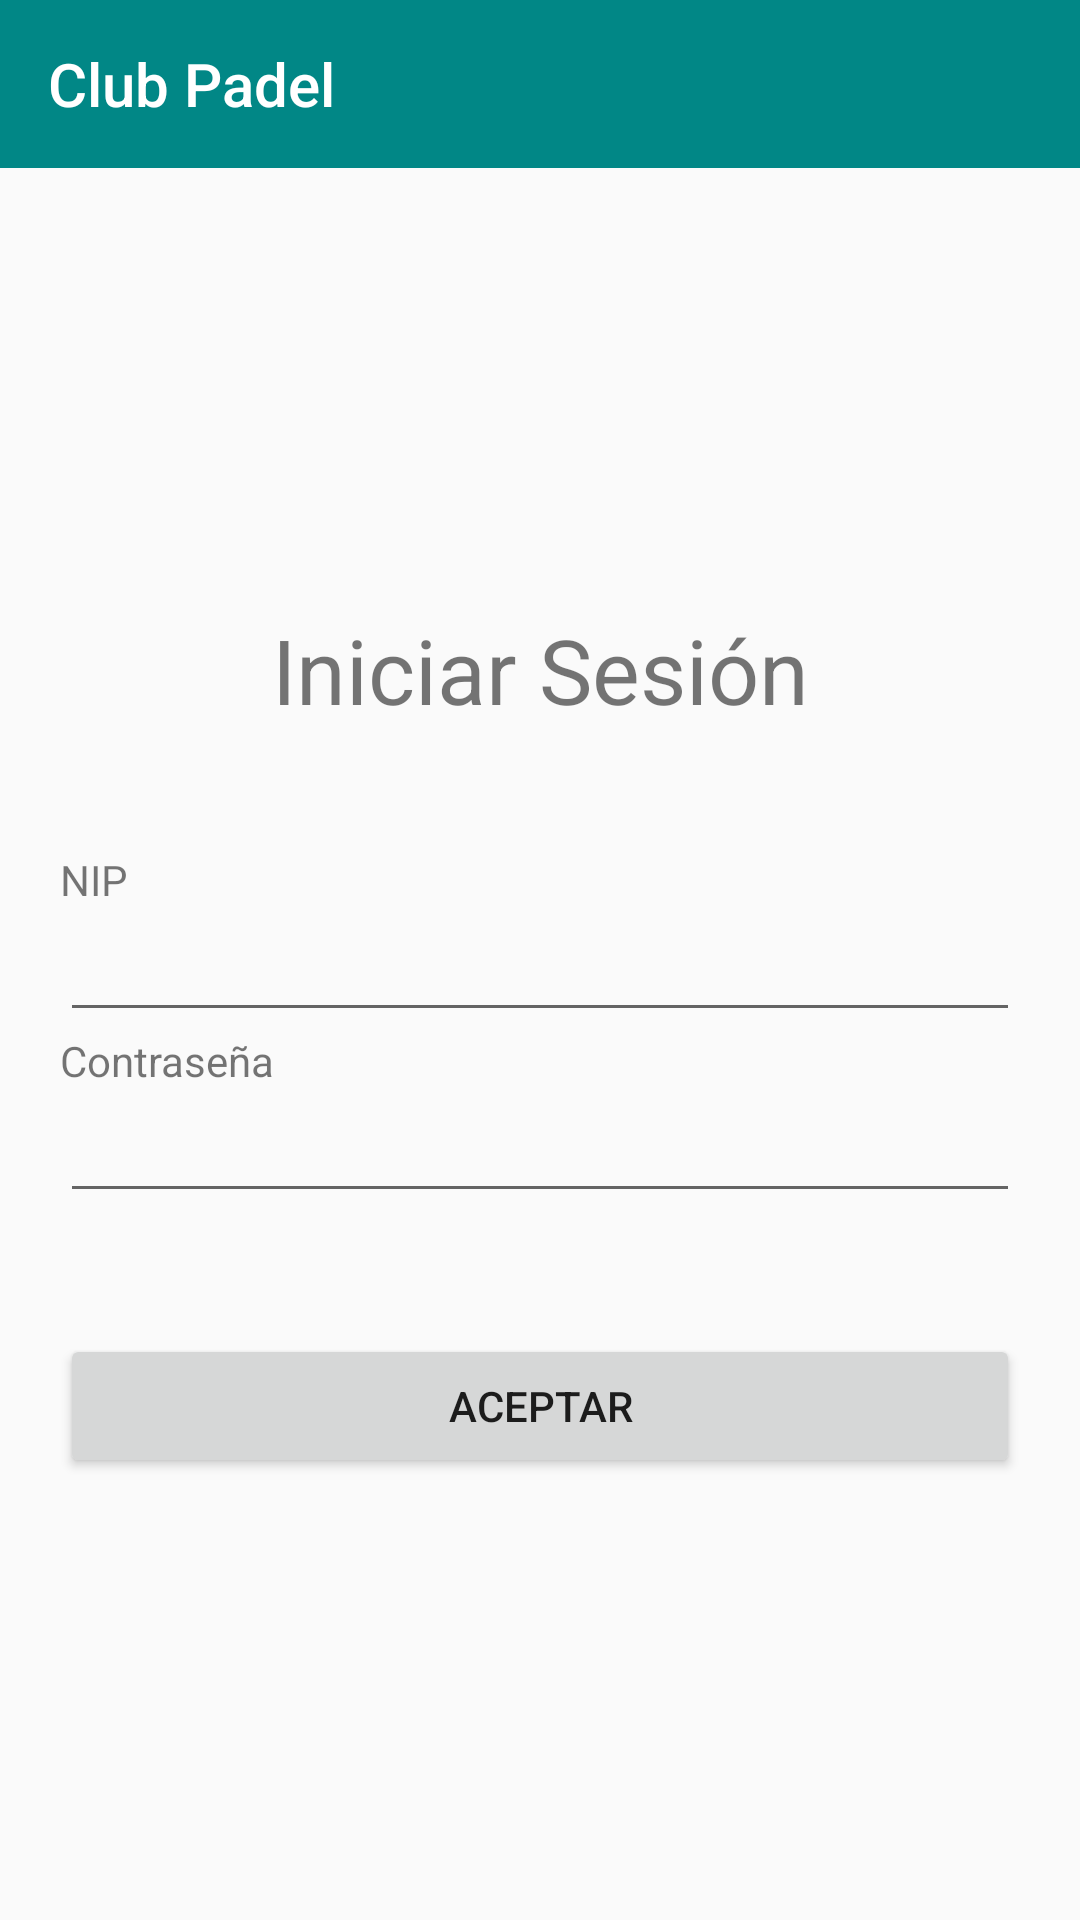

The Android layout XML behind this screen, and the referenced resources:
<!-- AndroidManifest.xml: application theme Theme.ClubDiversion -->
<!-- res/layout/activity_registro.xml -->
<?xml version="1.0" encoding="utf-8"?>
<LinearLayout xmlns:android="http://schemas.android.com/apk/res/android"
    xmlns:app="http://schemas.android.com/apk/res-auto"
    xmlns:tools="http://schemas.android.com/tools"
    android:layout_width="match_parent"
    android:layout_height="match_parent"
    android:orientation="vertical"
    tools:context=".Registro">

    <include
        android:id="@+id/toolbar"
        layout="@layout/toolbar"
        app:layout_constraintEnd_toEndOf="parent"
        app:layout_constraintStart_toStartOf="parent"
        app:layout_constraintTop_toTopOf="parent" />

    <LinearLayout
        android:layout_width="match_parent"
        android:layout_height="match_parent"
        android:gravity="center"
        android:orientation="vertical"
        android:padding="20dp"
        >
    <TextView
        android:layout_width="match_parent"
        android:layout_height="wrap_content"
        android:gravity="center"
        android:textSize="30sp"
        android:text="Iniciar Sesión" />
    <TextView
        android:layout_width="match_parent"
        android:layout_height="wrap_content"
        android:gravity="center"
        android:textSize="30sp"
         />

    <TextView
        android:layout_width="match_parent"
        android:layout_height="wrap_content"
        android:text="NIP" />

    <EditText
        android:id="@+id/editSocioRegistro"
        android:layout_width="match_parent"
        android:layout_height="wrap_content"
        android:ems="10"
        android:inputType="textPersonName"
        android:text="" />
    <TextView
        android:layout_width="match_parent"
        android:layout_height="wrap_content"
        android:text="Contraseña" />

    <EditText
        android:id="@+id/editPasswordRegistro"
        android:layout_width="match_parent"
        android:layout_height="wrap_content"
        android:ems="10"
        android:inputType="textPassword"
        android:text="" />

    <TextView
        android:layout_width="match_parent"
        android:layout_height="wrap_content"
        android:gravity="center"
        android:textSize="30sp"
        />



        <Button

            android:layout_width="match_parent"
            android:layout_height="wrap_content"
            android:onClick="Login"
            android:text="Aceptar" />


    </LinearLayout>

</LinearLayout>
<!-- res/layout/toolbar.xml (included above) -->
<?xml version="1.0" encoding="utf-8"?>
<androidx.appcompat.widget.Toolbar
    xmlns:android="http://schemas.android.com/apk/res/android"
    xmlns:app="http://schemas.android.com/apk/res-auto"
    android:layout_width="match_parent"
    android:layout_height="wrap_content"
    android:background="@color/teal_700"
    app:title="@string/app_name"
    app:titleTextColor="#FFFFFF"
    >

</androidx.appcompat.widget.Toolbar>
<!-- resources referenced by this layout -->
<resources>
  <string name="app_name">Club Padel</string>
  <style name="Theme.ClubDiversion" parent="Theme.AppCompat.Light.NoActionBar">
          
          <item name="colorPrimary">@color/purple_500</item>
          <item name="colorPrimaryVariant">@color/purple_700</item>
          <item name="colorOnPrimary">@color/white</item>
          
          <item name="colorSecondary">@color/teal_200</item>
          <item name="colorSecondaryVariant">@color/teal_700</item>
          <item name="colorOnSecondary">@color/black</item>
          
          <item name="android:statusBarColor" tools:targetApi="l">?attr/colorPrimaryVariant</item>
          
  
  
          
  
      </style>
  <!-- not gathered from this repository: default colours our renderer supplied (Android Studio template values) -->
  <color name="purple_500">#FF6200EE</color>
  <color name="purple_700">#FF3700B3</color>
  <color name="teal_200">#FF03DAC5</color>
  <color name="teal_700">#FF018786</color>
  <color name="black">#FF000000</color>
  <color name="white">#FFFFFFFF</color>
</resources>
